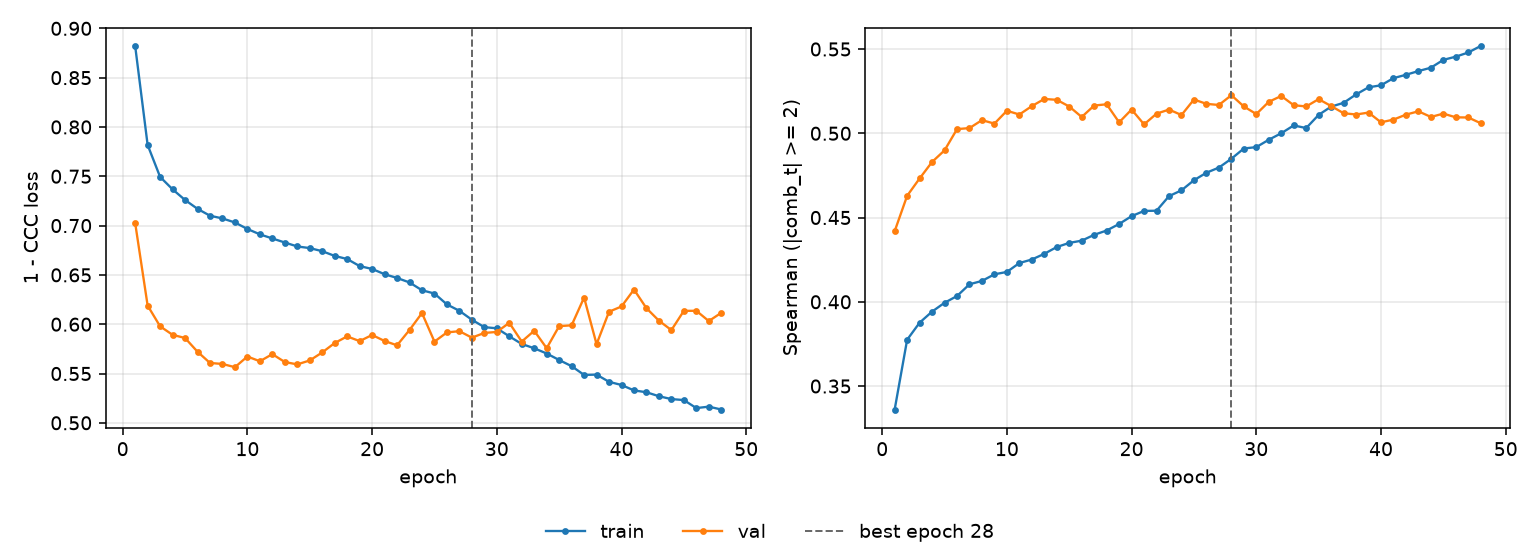

The data file committed next to this chart (first rows):
epoch, tr_loss, vl_loss, tr_sp, vl_sp, is_best
1, 0.8822, 0.7027, 0.3361, 0.4419, False
2, 0.7817, 0.6189, 0.3775, 0.4629, False
3, 0.7494, 0.5979, 0.3876, 0.4732, False
4, 0.7368, 0.5892, 0.3942, 0.483, False
5, 0.7259, 0.586, 0.3994, 0.4899, False
6, 0.717, 0.5721, 0.4034, 0.5025, False
7, 0.71, 0.5607, 0.4104, 0.5031, False
8, 0.7073, 0.5597, 0.4124, 0.5078, False
9, 0.7031, 0.5564, 0.4163, 0.5057, False
10, 0.6966, 0.5672, 0.4177, 0.5134, False
11, 0.6911, 0.5624, 0.423, 0.5111, False
12, 0.6869, 0.5696, 0.4251, 0.5161, False
13, 0.6828, 0.5616, 0.4285, 0.5204, False
14, 0.6788, 0.5593, 0.4325, 0.5199, False
15, 0.6772, 0.5633, 0.435, 0.5159, False
16, 0.674, 0.5714, 0.4363, 0.5097, False
17, 0.6693, 0.5809, 0.4398, 0.5165, False
18, 0.6661, 0.5876, 0.4423, 0.5172, False
19, 0.6589, 0.5828, 0.4462, 0.5065, False
20, 0.656, 0.5891, 0.4508, 0.5141, False
21, 0.6507, 0.583, 0.4539, 0.5053, False
22, 0.6469, 0.5786, 0.454, 0.5116, False
23, 0.6423, 0.5941, 0.4627, 0.5141, False
24, 0.6344, 0.6113, 0.4662, 0.5108, False
25, 0.6311, 0.5824, 0.4721, 0.52, False
26, 0.6201, 0.5917, 0.4766, 0.5175, False
27, 0.6136, 0.5929, 0.4796, 0.5168, False
28, 0.6045, 0.5864, 0.4849, 0.5226, True
29, 0.597, 0.5911, 0.491, 0.5159, False
30, 0.5958, 0.5922, 0.4918, 0.5114, False
31, 0.5877, 0.6014, 0.4962, 0.5187, False
32, 0.58, 0.5824, 0.5, 0.5221, False
33, 0.5756, 0.5933, 0.5047, 0.5167, False
34, 0.5703, 0.5757, 0.5031, 0.5159, False
35, 0.5637, 0.598, 0.5109, 0.5203, False
36, 0.5574, 0.5989, 0.5158, 0.5162, False
37, 0.5486, 0.627, 0.5181, 0.5119, False
38, 0.5489, 0.5797, 0.5231, 0.5111, False
39, 0.5416, 0.6126, 0.5273, 0.5123, False
40, 0.5384, 0.618, 0.5285, 0.5065, False
41, 0.5329, 0.6351, 0.5327, 0.5081, False
42, 0.531, 0.6162, 0.5347, 0.5111, False
43, 0.527, 0.6036, 0.5369, 0.513, False
44, 0.5241, 0.594, 0.5389, 0.5097, False
45, 0.5231, 0.6135, 0.5436, 0.5117, False
46, 0.5149, 0.6136, 0.5455, 0.5095, False
47, 0.5164, 0.6032, 0.5479, 0.5094, False
48, 0.5135, 0.6116, 0.5518, 0.506, False
